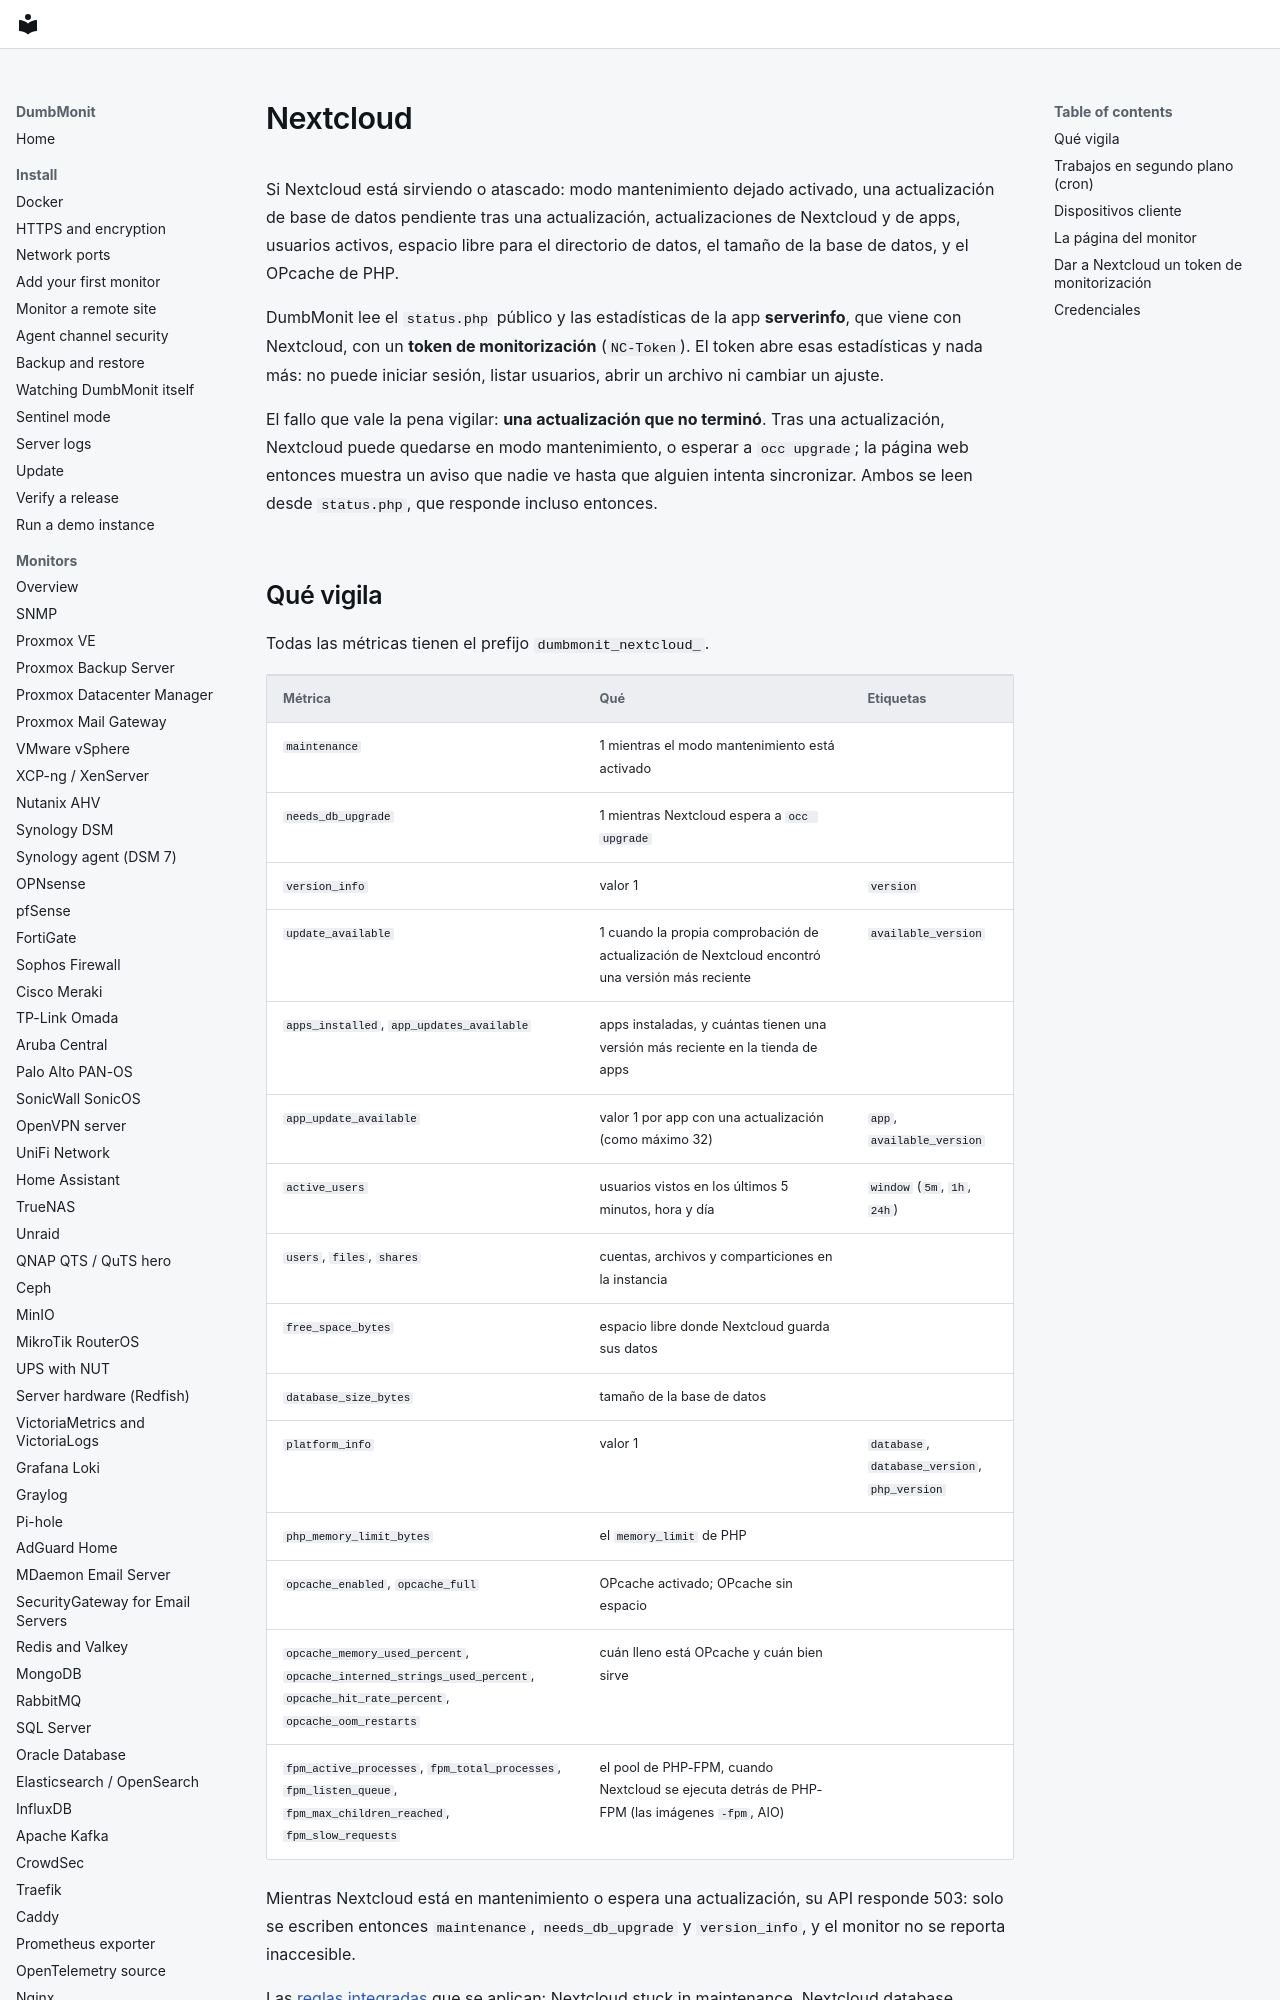

repository: laupernoe/dumbmonit · page: devices/nextcloud.es/index.html · generator: mkdocs

# Nextcloud

Si Nextcloud está sirviendo o atascado: modo mantenimiento dejado
activado, una actualización de base de datos pendiente tras una
actualización, actualizaciones de Nextcloud y de apps, usuarios activos,
espacio libre para el directorio de datos, el tamaño de la base de
datos, y el OPcache de PHP.

DumbMonit lee el `status.php` público y las estadísticas de la app
**serverinfo**, que viene con Nextcloud, con un **token de
monitorización** (`NC-Token`). El token abre esas estadísticas y nada
más: no puede iniciar sesión, listar usuarios, abrir un archivo ni
cambiar un ajuste.

El fallo que vale la pena vigilar: **una actualización que no
terminó**. Tras una actualización, Nextcloud puede quedarse en modo
mantenimiento, o esperar a `occ upgrade`; la página web entonces muestra
un aviso que nadie ve hasta que alguien intenta sincronizar. Ambos se
leen desde `status.php`, que responde incluso entonces.

## Qué vigila {#what-it-watches}

Todas las métricas tienen el prefijo `dumbmonit_nextcloud_`.

| Métrica | Qué | Etiquetas |
|---|---|---|
| `maintenance` | 1 mientras el modo mantenimiento está activado | |
| `needs_db_upgrade` | 1 mientras Nextcloud espera a `occ upgrade` | |
| `version_info` | valor 1 | `version` |
| `update_available` | 1 cuando la propia comprobación de actualización de Nextcloud encontró una versión más reciente | `available_version` |
| `apps_installed`, `app_updates_available` | apps instaladas, y cuántas tienen una versión más reciente en la tienda de apps | |
| `app_update_available` | valor 1 por app con una actualización (como máximo 32) | `app`, `available_version` |
| `active_users` | usuarios vistos en los últimos 5 minutos, hora y día | `window` (`5m`, `1h`, `24h`) |
| `users`, `files`, `shares` | cuentas, archivos y comparticiones en la instancia | |
| `free_space_bytes` | espacio libre donde Nextcloud guarda sus datos | |
| `database_size_bytes` | tamaño de la base de datos | |
| `platform_info` | valor 1 | `database`, `database_version`, `php_version` |
| `php_memory_limit_bytes` | el `memory_limit` de PHP | |
| `opcache_enabled`, `opcache_full` | OPcache activado; OPcache sin espacio | |
| `opcache_memory_used_percent`, `opcache_interned_strings_used_percent`, `opcache_hit_rate_percent`, `opcache_oom_restarts` | cuán lleno está OPcache y cuán bien sirve | |
| `fpm_active_processes`, `fpm_total_processes`, `fpm_listen_queue`, `fpm_max_children_reached`, `fpm_slow_requests` | el pool de PHP-FPM, cuando Nextcloud se ejecuta detrás de PHP-FPM (las imágenes `-fpm`, AIO) | |

Mientras Nextcloud está en mantenimiento o espera una actualización, su
API responde 503: solo se escriben entonces `maintenance`,
`needs_db_upgrade` y `version_info`, y el monitor no se reporta
inaccesible.

Las [reglas integradas](../alerting/rules.md#self-hosted-applications)
que se aplican: Nextcloud stuck in maintenance, Nextcloud database
upgrade pending, Nextcloud update available, Nextcloud OPcache full,
Nextcloud free space low, además de Monitor unreachable.
